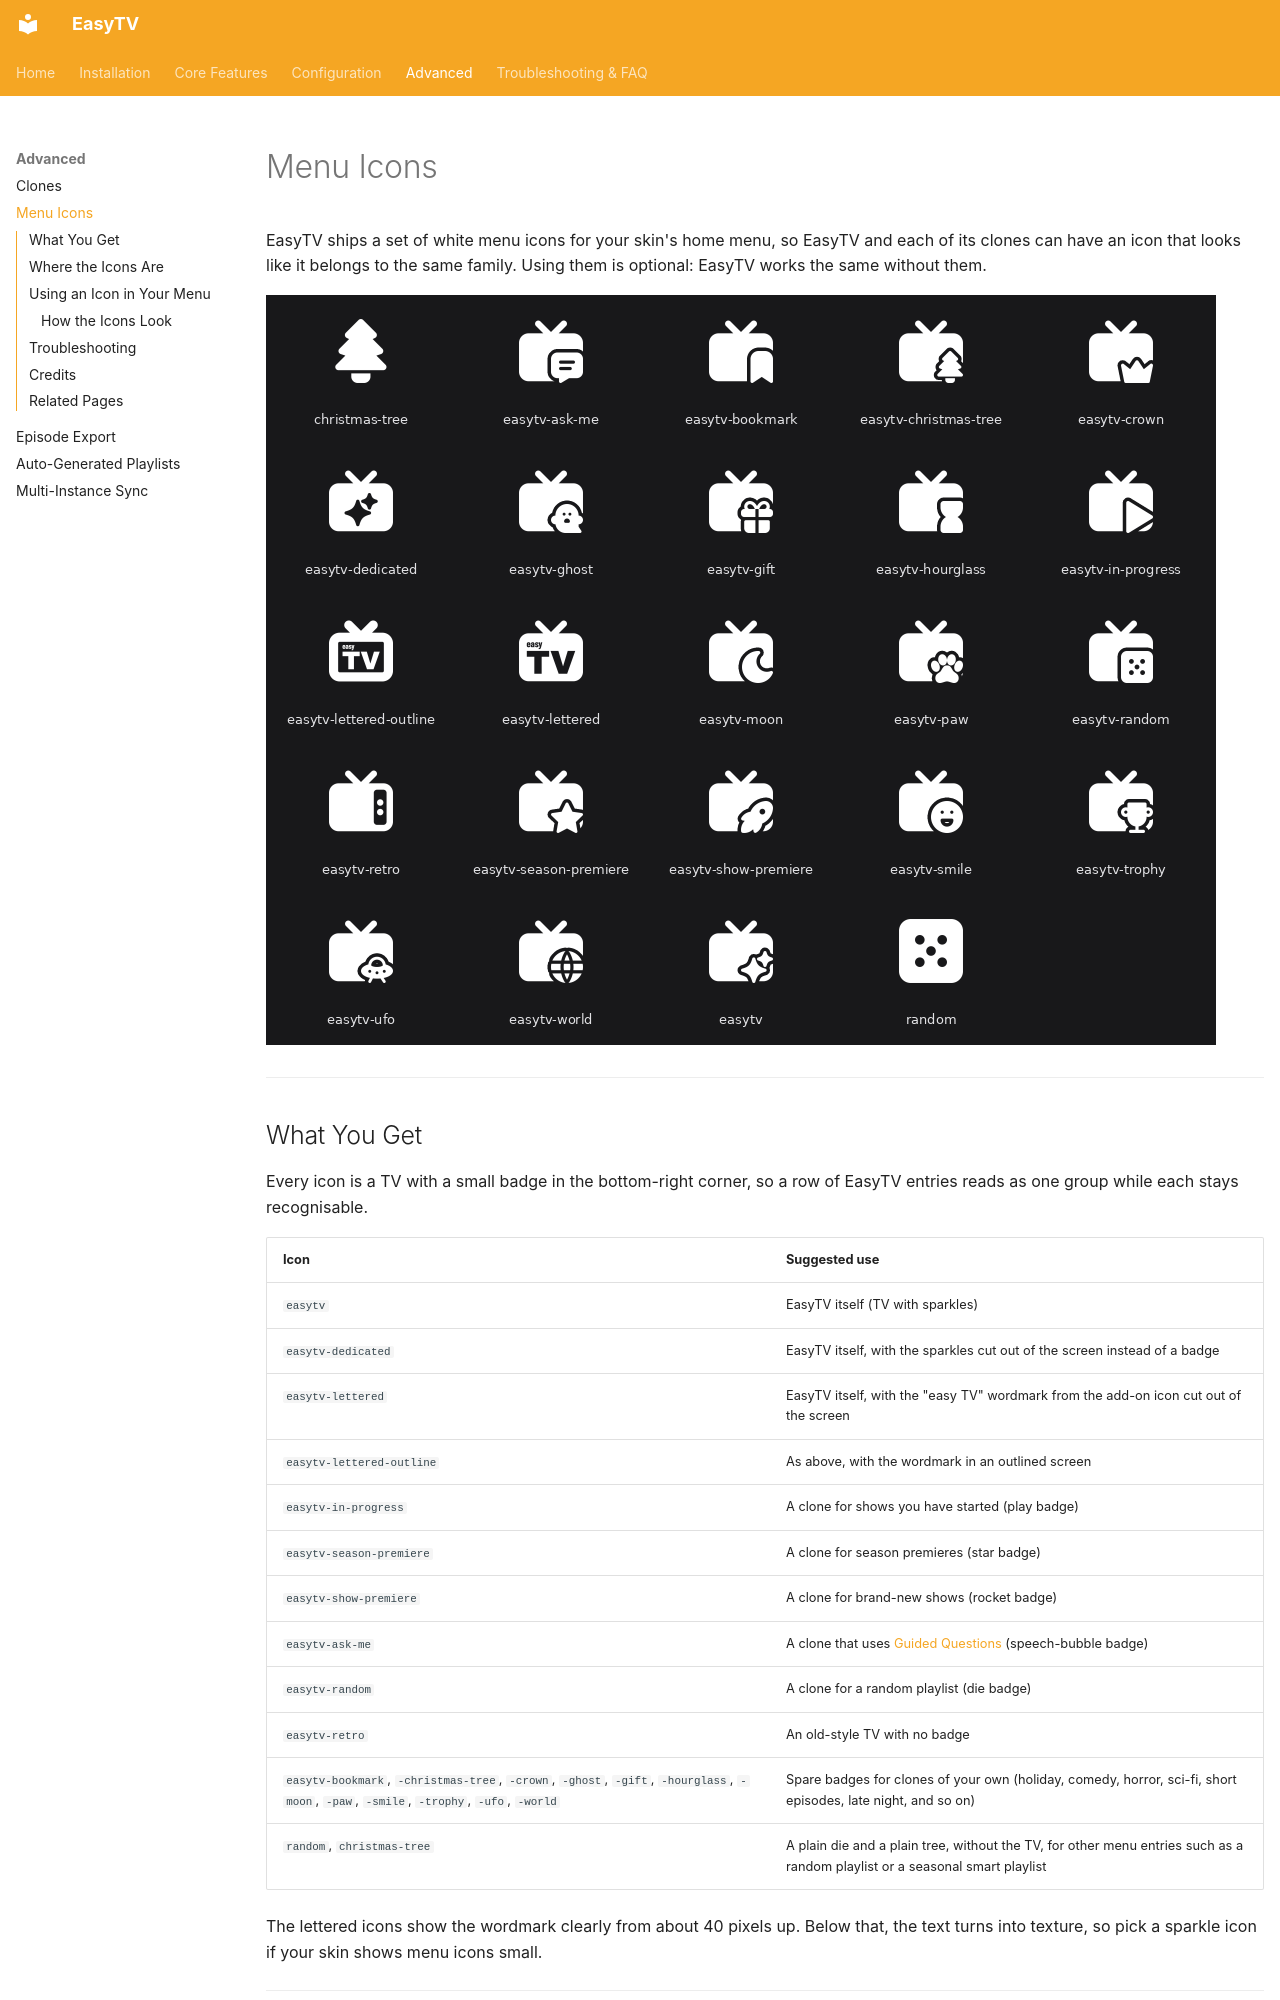

repository: Rouzax/script.easytv · page: menu-icons/index.html · generator: mkdocs

# Menu Icons

EasyTV ships a set of white menu icons for your skin's home menu, so EasyTV and each of its clones can have an icon that looks like it belongs to the same family. Using them is optional: EasyTV works the same without them.

![All EasyTV menu icons with their file names](assets/menu-icons.png)

---

## What You Get

Every icon is a TV with a small badge in the bottom-right corner, so a row of EasyTV entries reads as one group while each stays recognisable.

| Icon | Suggested use |
|------|---------------|
| `easytv` | EasyTV itself (TV with sparkles) |
| `easytv-dedicated` | EasyTV itself, with the sparkles cut out of the screen instead of a badge |
| `easytv-lettered` | EasyTV itself, with the "easy TV" wordmark from the add-on icon cut out of the screen |
| `easytv-lettered-outline` | As above, with the wordmark in an outlined screen |
| `easytv-in-progress` | A clone for shows you have started (play badge) |
| `easytv-season-premiere` | A clone for season premieres (star badge) |
| `easytv-show-premiere` | A clone for brand-new shows (rocket badge) |
| `easytv-ask-me` | A clone that uses [Guided Questions](guided-questions.md) (speech-bubble badge) |
| `easytv-random` | A clone for a random playlist (die badge) |
| `easytv-retro` | An old-style TV with no badge |
| `easytv-bookmark`, `-christmas-tree`, `-crown`, `-ghost`, `-gift`, `-hourglass`, `-moon`, `-paw`, `-smile`, `-trophy`, `-ufo`, `-world` | Spare badges for clones of your own (holiday, comedy, horror, sci-fi, short episodes, late night, and so on) |
| `random`, `christmas-tree` | A plain die and a plain tree, without the TV, for other menu entries such as a random playlist or a seasonal smart playlist |

The lettered icons show the wordmark clearly from about 40 pixels up. Below that, the text turns into texture, so pick a sparkle icon if your skin shows menu icons small.

---
